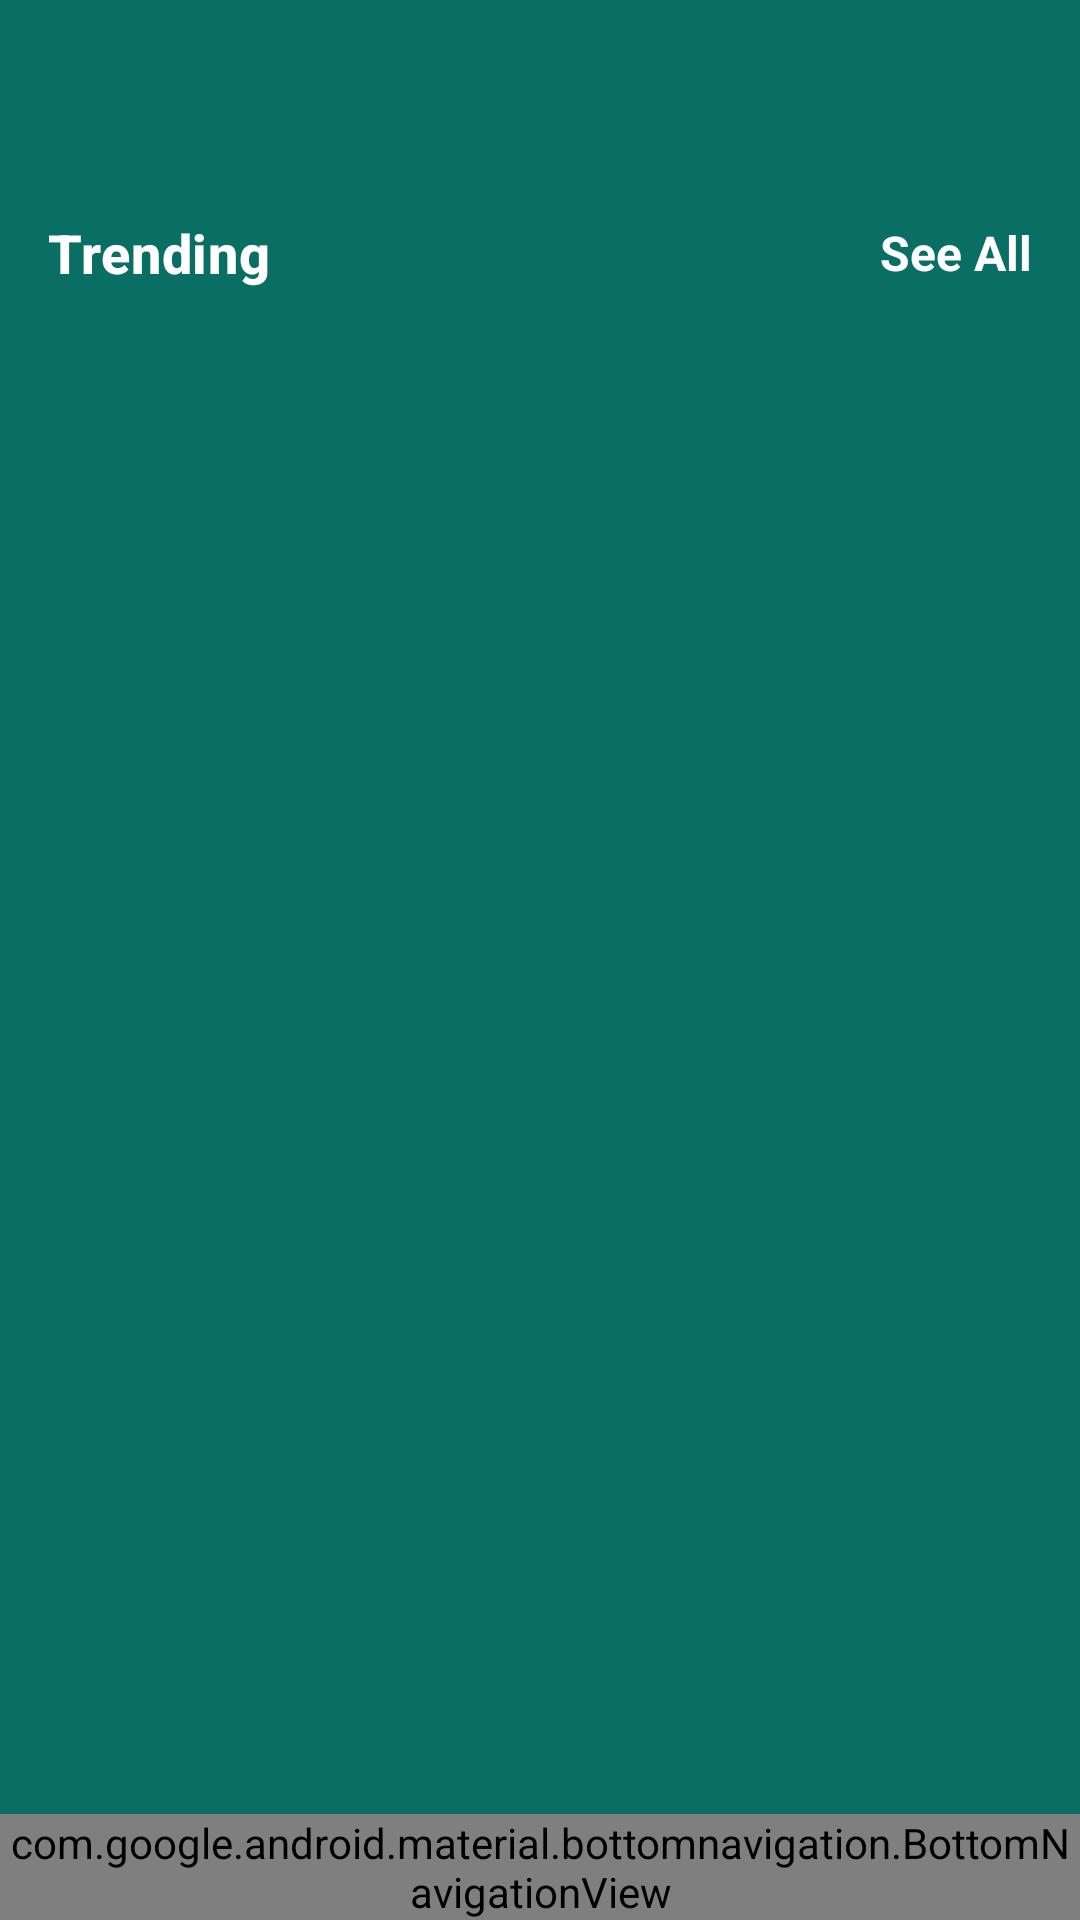

Android layout source for this screen:
<!-- AndroidManifest.xml: application theme Theme.GiftyGo -->
<!-- res/layout/fragment_mainpage.xml -->
<?xml version="1.0" encoding="utf-8"?>
<androidx.constraintlayout.widget.ConstraintLayout xmlns:android="http://schemas.android.com/apk/res/android"
    xmlns:app="http://schemas.android.com/apk/res-auto"
    xmlns:tools="http://schemas.android.com/tools"
    android:layout_width="match_parent"
    android:layout_height="match_parent"
    android:background="#096F64">

    

    

    <androidx.recyclerview.widget.RecyclerView
        android:id="@+id/rvMainCategories"
        android:layout_width="0dp"
        android:layout_height="wrap_content"
        android:layout_marginTop="8dp"
        android:clipToPadding="false"
        android:overScrollMode="never"
        android:paddingHorizontal="8dp"
        app:layoutManager="androidx.recyclerview.widget.LinearLayoutManager"
        app:layout_constraintEnd_toEndOf="parent"
        app:layout_constraintHeight_max="80dp"
        app:layout_constraintHeight_min="56dp"
        app:layout_constraintHorizontal_bias="0.0"
        app:layout_constraintStart_toStartOf="parent"
        app:layout_constraintTop_toTopOf="parent"
        tools:listitem="@layout/categorymain_item" />

    <LinearLayout
        android:id="@+id/llTextGroup"
        android:layout_width="0dp"
        android:layout_height="wrap_content"
        android:layout_marginTop="8dp"
        android:layout_marginStart="16dp"
        android:layout_marginEnd="16dp"
        android:orientation="horizontal"
        android:gravity="center_vertical"
        app:layout_constraintTop_toBottomOf="@id/rvMainCategories"
        app:layout_constraintStart_toStartOf="parent"
        app:layout_constraintEnd_toEndOf="parent">

        <TextView
            android:id="@+id/tvMainCategories"
            android:layout_width="0dp"
            android:layout_height="wrap_content"
            android:layout_weight="1"
            android:text="Trending"
            android:textAppearance="@style/TextAppearance.MaterialComponents.Headline6"
            android:textSize="18sp"
            android:textStyle="bold"
            android:textColor="@android:color/white" />

        <TextView
            android:id="@+id/tvSeeAll"
            android:layout_width="wrap_content"
            android:layout_height="wrap_content"
            android:text="See All"
            android:textSize="16sp"
            android:textStyle="bold"
            android:textColor="@android:color/white" />
    </LinearLayout>

    
    <androidx.recyclerview.widget.RecyclerView
        android:id="@+id/rvMainProductsList"
        android:layout_width="0dp"
        android:layout_height="0dp"
        android:layout_marginTop="8dp"
        android:layout_marginBottom="70dp"
        android:clipToPadding="false"
        android:paddingHorizontal="8dp"
        tools:listitem="@layout/shoedisplaymain_item"
        app:layout_constraintTop_toBottomOf="@id/llTextGroup"
        app:layout_constraintStart_toStartOf="parent"
        app:layout_constraintEnd_toEndOf="parent"
        app:layout_constraintBottom_toTopOf="@id/bnv_main" />

    
    <com.google.android.material.bottomnavigation.BottomNavigationView
        android:id="@+id/bnv_main"
        android:layout_width="0dp"
        android:layout_height="wrap_content"
        android:background="@drawable/custom_bnv"
        android:elevation="10dp"
        app:itemIconTint="@color/simon"
        app:itemTextColor="@color/simon"
        app:menu="@menu/bnv_items"
        app:layout_constraintBottom_toBottomOf="parent"
        app:layout_constraintStart_toStartOf="parent"
        app:layout_constraintEnd_toEndOf="parent" />

</androidx.constraintlayout.widget.ConstraintLayout>
<!-- res/layout/categorymain_item.xml (included above) -->
<?xml version="1.0" encoding="utf-8"?>
<androidx.constraintlayout.widget.ConstraintLayout xmlns:android="http://schemas.android.com/apk/res/android"
    xmlns:tools="http://schemas.android.com/tools"
    android:layout_width="wrap_content"
    android:layout_height="wrap_content"
    xmlns:app="http://schemas.android.com/apk/res-auto"
    android:layout_marginEnd="5dp">

    <androidx.appcompat.widget.AppCompatButton
        android:id="@+id/btnItemCategory"
        style="@style/ShapeAppearanceOverlay.Material3.Button"
        android:layout_width="2dp"
        android:layout_height="14dp"
        android:background="@drawable/custom_button"
        android:padding="10dp"
        android:text="Button"
        android:textColor="@color/white"
        app:layout_constraintBottom_toBottomOf="parent"
        app:layout_constraintStart_toStartOf="parent"
        app:layout_constraintTop_toTopOf="parent"
        app:layout_constraintVertical_bias="0.0" />
</androidx.constraintlayout.widget.ConstraintLayout>
<!-- res/layout/shoedisplaymain_item.xml (included above) -->
<?xml version="1.0" encoding="utf-8"?>
<androidx.constraintlayout.widget.ConstraintLayout xmlns:android="http://schemas.android.com/apk/res/android"
    xmlns:app="http://schemas.android.com/apk/res-auto"
    xmlns:tools="http://schemas.android.com/tools"
    android:layout_width="match_parent"
    android:layout_height="wrap_content"
    android:layout_marginEnd="5dp"
    android:clickable="true"
    android:focusable="true"
    android:elevation="10dp"
    android:orientation="vertical"
    android:padding="10dp"
    app:layout_constraintDimensionRatio="2:1">


    <ImageView
        android:id="@+id/ivShoeDisplayItem"
        android:layout_width="0dp"
        android:layout_height="0dp"
        android:layout_marginTop="40dp"
        android:background="@drawable/custom_image_background"
        android:padding="10dp"
        app:layout_constraintDimensionRatio="1:1"
        app:layout_constraintEnd_toStartOf="@id/guideline2"
        app:layout_constraintHorizontal_bias="0.0"
        app:layout_constraintStart_toStartOf="parent"
        app:layout_constraintTop_toTopOf="parent"
        tools:ignore="ContentDescription" />

    <TextView
        android:id="@+id/tvNameShoeDisplayItem"
        style="@style/TextAppearance.MaterialComponents.Subtitle1"
        android:layout_width="wrap_content"
        android:layout_height="wrap_content"
        android:fontFamily="@font/bodoni_moda_bold"
        android:text="Product Name"
        android:textColor="#FFFDFD"
        android:textStyle="bold"
        app:layout_constraintStart_toStartOf="@id/ivShoeDisplayItem"
        app:layout_constraintTop_toBottomOf="@id/ivShoeDisplayItem" />



    <androidx.constraintlayout.widget.Guideline
        android:id="@+id/guideline2"
        android:layout_width="wrap_content"
        android:layout_height="wrap_content"
        android:orientation="vertical"
        app:layout_constraintGuide_percent="1" />

    <ToggleButton
        android:id="@+id/btnLike"
        android:layout_width="30dp"
        android:layout_height="30dp"
        android:minHeight="48dp"
        android:minWidth="48dp"
        app:layout_constraintEnd_toStartOf="@+id/guideline2"
        app:layout_constraintTop_toTopOf="parent"
        android:textOn=""
        android:textOff=""
        android:background="@drawable/ic_heart_svgrepo_com"
        android:backgroundTint="@color/white"
        android:layout_marginTop="5dp"
        android:layout_marginEnd="5dp"
        app:tint="@color/white" />


</androidx.constraintlayout.widget.ConstraintLayout>
<!-- resources referenced by this layout -->
<resources>
  <color name="simon">#185762</color>
  <color name="white">#FFFFFF</color>
  <!-- drawable custom_button (drawable) -->
  <?xml version="1.0" encoding="utf-8"?>
  <shape
      android:shape="rectangle"
      xmlns:android="http://schemas.android.com/apk/res/android">
  
  
      <corners
          android:radius="20dp"/>
  
  
      <solid
          android:color="@color/simon"
          />
  
  
  </shape>
  <style name="Theme.GiftyGo" parent="Theme.MaterialComponents.DayNight.NoActionBar.Bridge">
          
          <item name="colorPrimary">@color/purple_500</item>
          <item name="colorPrimaryVariant">@color/purple_700</item>
          <item name="colorOnPrimary">@color/white</item>
          
          <item name="colorSecondary">@color/teal_200</item>
          <item name="colorSecondaryVariant">@color/teal_700</item>
          <item name="colorOnSecondary">@color/black</item>
          
          <item name="android:statusBarColor" tools:targetApi="l">?attr/colorPrimaryVariant</item>
  
  
          
      </style>
  <color name="purple_500">#FF6200EE</color>
  <color name="purple_700">#FF3700B3</color>
  <color name="teal_200">#FF03DAC5</color>
  <color name="teal_700">#FF018786</color>
  <color name="black">#FF000000</color>
</resources>
